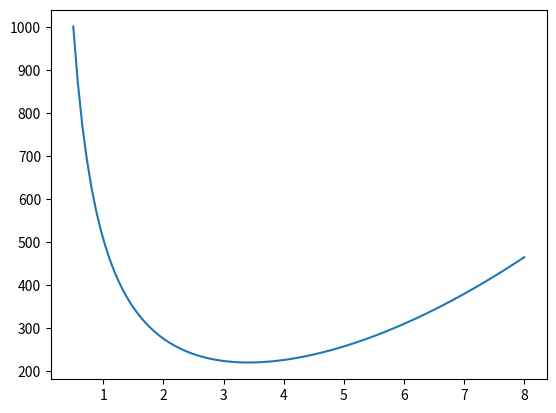

The matplotlib source for this figure:
import matplotlib.pyplot as plt
import numpy as np

r = np.linspace(0.5, 8, 100)

def calcular_lata(r):
    """
    Calcula el área de la superficie de una lata cilíndrica con un volumen fijo.

    Parámetros:
    r (float or array-like): El radio de la lata.

    Retorna:
    float or array-like: El área de la superficie de la lata, 
                         que es la suma del área de las dos bases 
                         (2 * pi * r^2) y el área lateral 
                         para un volumen fijo de 500 unidades cúbicas.
    """
    s = (2 * np.pi * r ** 2) + (500 / r)
    return s

Sr = (500 / (4 * np.pi)) ** (1 / 3)

vH = 250 / (np.pi * Sr ** 2)
print(vH)

s_values = calcular_lata(r)

plt.plot(r, s_values)
plt.show()
